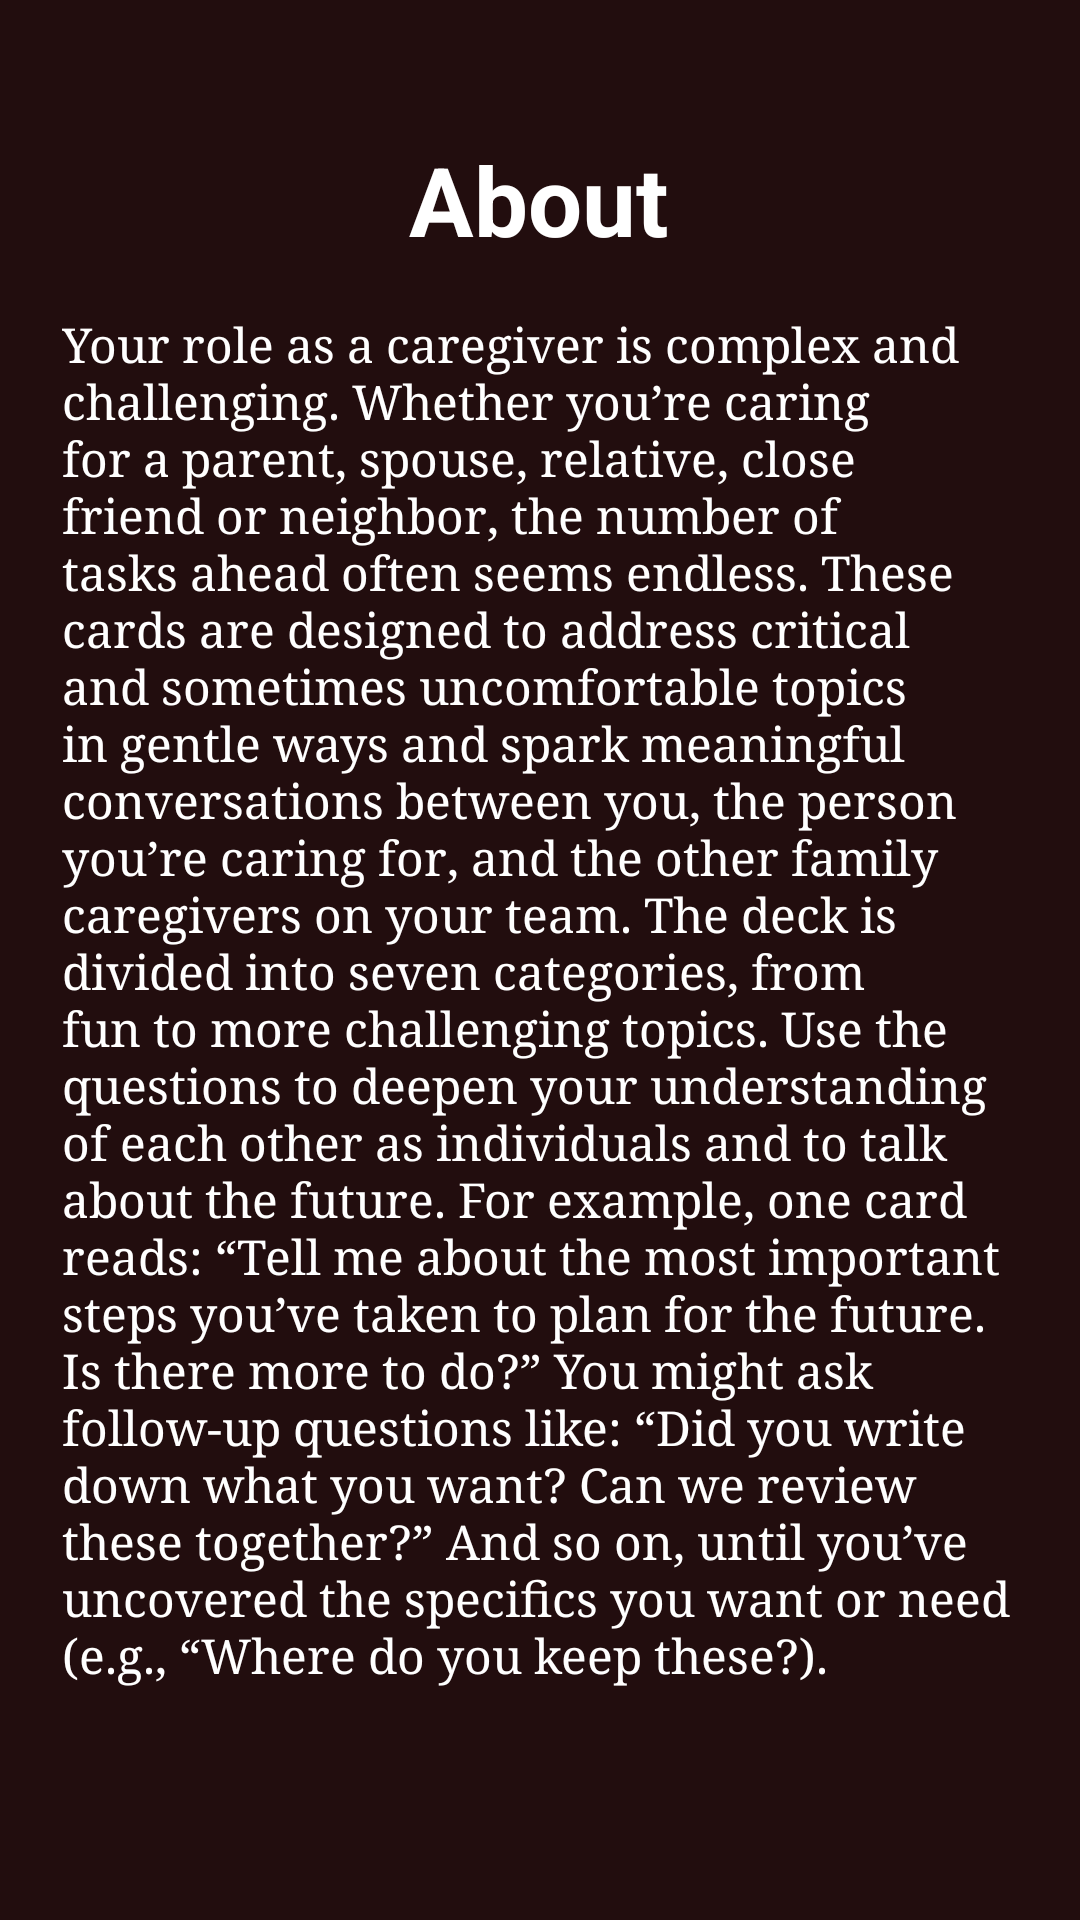

Here is an Android app screen rendered from its layout file. Give the layout XML and the strings, colors and styles it references.
<!-- AndroidManifest.xml: application theme AppTheme -->
<!-- res/layout/activity_about1.xml -->
<?xml version="1.0" encoding="utf-8"?>
<androidx.constraintlayout.widget.ConstraintLayout xmlns:android="http://schemas.android.com/apk/res/android"
    xmlns:app="http://schemas.android.com/apk/res-auto"
    xmlns:tools="http://schemas.android.com/tools"
    android:layout_width="match_parent"
    android:layout_height="match_parent"
    android:background="#220D0E"
    tools:context=".about1">

    <TextView
        android:id="@+id/textView20"
        android:layout_width="wrap_content"
        android:layout_height="wrap_content"
        android:layout_marginStart="119dp"
        android:layout_marginLeft="119dp"
        android:layout_marginTop="45dp"
        android:layout_marginEnd="120dp"
        android:layout_marginRight="120dp"
        android:text="About"
        android:textColor="@android:color/white"
        android:textSize="32sp"
        android:textStyle="bold"
        app:layout_constraintEnd_toEndOf="parent"
        app:layout_constraintStart_toStartOf="parent"
        app:layout_constraintTop_toTopOf="parent" />

    <TextView
        android:id="@+id/textView4"
        android:layout_width="351dp"
        android:layout_height="591dp"
        android:layout_marginStart="30dp"
        android:layout_marginLeft="30dp"
        android:layout_marginEnd="30dp"
        android:layout_marginRight="30dp"
        android:padding="16dp"
        android:text="Your role as a caregiver is complex and challenging. Whether you’re caring for a parent, spouse, relative, close friend or neighbor, the number of tasks ahead often seems endless. These cards are designed to address critical and sometimes uncomfortable topics in gentle ways and spark meaningful conversations between you, the person you’re caring for, and the other family caregivers on your team. The deck is divided into seven categories, from fun to more challenging topics. Use the questions to deepen your understanding of each other as individuals and to talk about the future. For example, one card reads: “Tell me about the most important steps you’ve taken to plan for the future. Is there more to do?” You might ask follow-up questions like: “Did you write down what you want? Can we review these together?” And so on, until you’ve uncovered the specifics you want or need (e.g., “Where do you keep these?). "
        android:textAppearance="@style/TextAppearance.AppCompat.Body1"
        android:textColor="@android:color/white"
        android:textSize="16sp"
        app:fontFamily="serif"
        app:layout_constraintEnd_toEndOf="parent"
        app:layout_constraintStart_toStartOf="parent"
        app:layout_constraintTop_toBottomOf="@+id/textView20" />
</androidx.constraintlayout.widget.ConstraintLayout>
<!-- resources referenced by this layout -->
<resources>
  <style name="AppTheme" parent="Theme.AppCompat.Light.DarkActionBar">
          
          <item name="colorPrimary">@color/colorPrimary</item>
          <item name="colorPrimaryDark">@color/colorPrimaryDark</item>
          <item name="colorAccent">@color/colorAccent</item>
          <item name="windowNoTitle">true</item>
          <item name="windowActionBar">false</item>
          <item name="android:statusBarColor">#150809</item>
      </style>
  <!-- not gathered from this repository: default colours our renderer supplied (Android Studio template values) -->
  <color name="colorPrimary">#FF6200EE</color>
  <color name="colorPrimaryDark">#FF3700B3</color>
  <color name="colorAccent">#FF03DAC5</color>
</resources>
